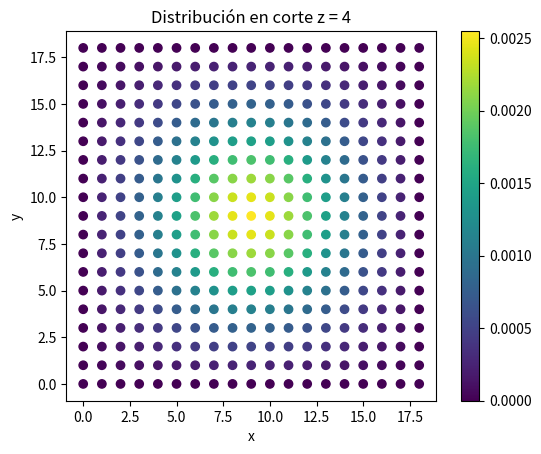

Source code (Python):
import numpy as np
import matplotlib.pyplot as plt

n = 19
L = 10
h = L / (n - 1)

def crear_matriz(n):
    matriz = np.zeros((n**3, n**3))
    for i in range(n**3):
        z = i % n
        y = (i // n) % n
        x = (i // n**2) % n
        if x == 0 or x == n-1 or y == 0 or y == n-1 or z == 0 or z == n-1:
            matriz[i, i] = 1
        else:
            matriz[i, i] = -6
            if z + 1 < n:
                matriz[i, (z + 1) + n * y + n**2 * x] = 1
            if 0 <= z - 1:
                matriz[i, (z - 1) + n * y + n**2 * x] = 1
            if y + 1 < n:
                matriz[i, z + n * (y + 1) + n**2 * x] = 1
            if 0 <= y - 1:
                matriz[i, z + n * (y - 1) + n**2 * x] = 1
            if x + 1 < n:
                matriz[i, z + n * y + n**2 * (x + 1)] = 1
            if 0 <= x - 1:
                matriz[i, z + n * y + n**2 * (x - 1)] = 1
    return matriz

def crear_densidad_puntual(n, h):
    rho = np.zeros(n**3)
    p = n // 2
    rho[p + p * n + p * n**2] = 1
    return rho


A = crear_matriz(n)
b = -h**2 * crear_densidad_puntual(n, h)

phi = np.linalg.solve(A, b)
phi = phi.reshape((n, n, n))






z = 4  # corte central

X, Y = np.meshgrid(np.arange(n), np.arange(n), indexing='ij')

plt.figure()

sc = plt.scatter(
    X.flatten(),
    Y.flatten(),
    c=phi[:, :, z].flatten(),
    cmap='viridis'
)

plt.colorbar(sc)
plt.title(f'Distribución en corte z = {z}')
plt.xlabel('x')
plt.ylabel('y')

plt.gca().set_aspect('equal')

plt.show()
